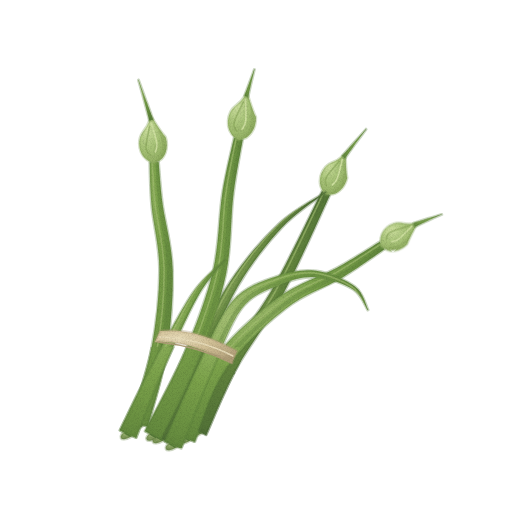
t = 0.00 s
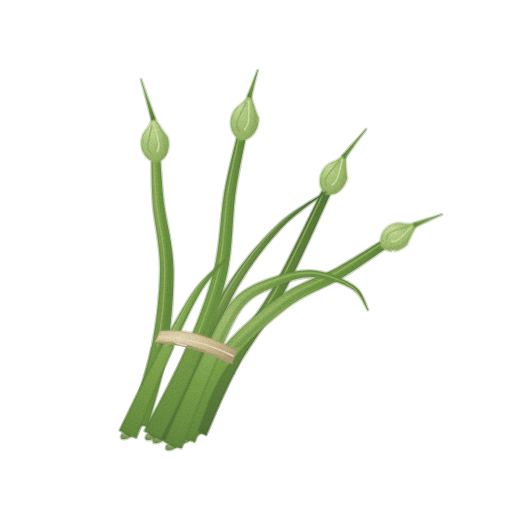
t = 1.43 s
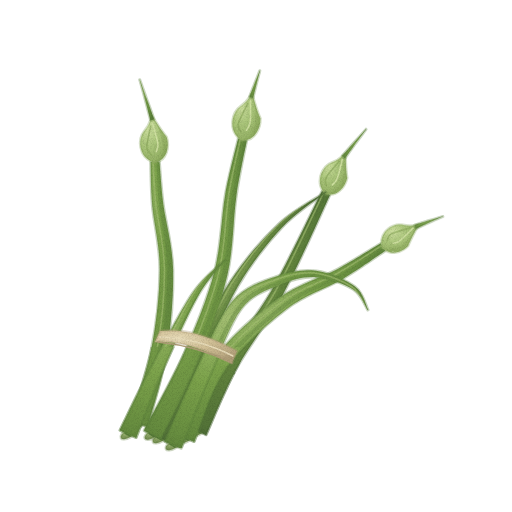
t = 2.85 s
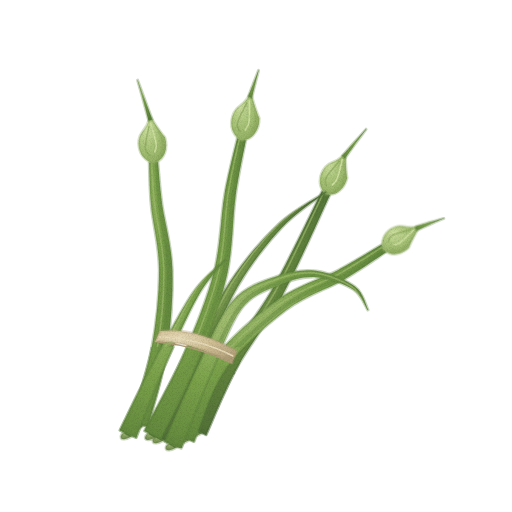
t = 3.80 s
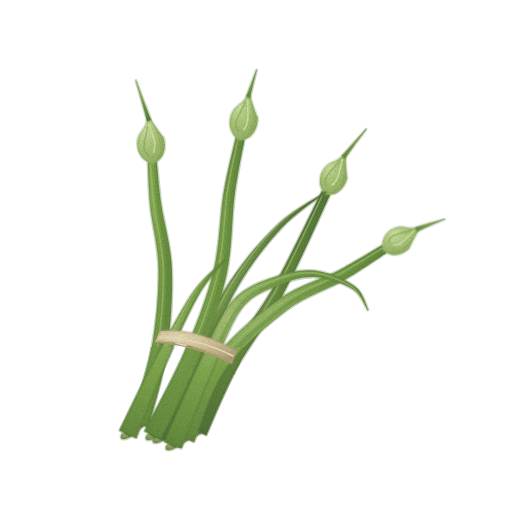
t = 4.75 s
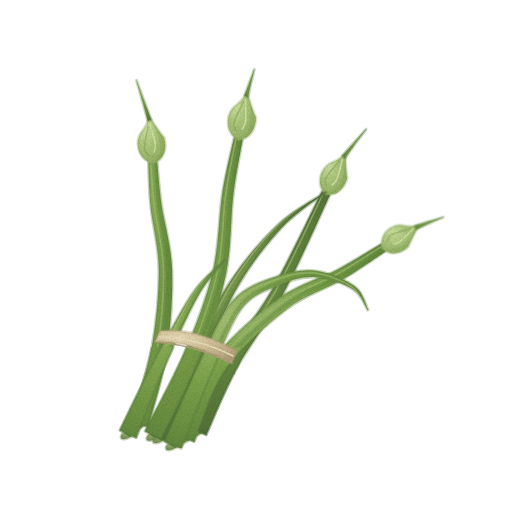
t = 6.18 s

The animated SVG that drew these frames (rendered in a browser with its animation timeline set to each time). Animation: 3 CSS @keyframes rules; one cycle of 7.60 s, repeats indefinitely.

<svg xmlns="http://www.w3.org/2000/svg" viewBox="0 0 512 512" role="img" aria-label="마늘종 — 움직임, 윤곽 없는 수채" data-asset="watercolor-garlic-scape-motion" data-food="garlic-scape" data-style="watercolor" data-variant="motion" stroke-linecap="round" stroke-linejoin="round"><title>마늘종</title><desc>매끈한 초록 줄기가 묶인 다발 위로 연두 꽃망울과 길게 뾰족한 끝이 서로 다른 높이로 뻗는 마늘종.</desc><style>[data-asset="watercolor-garlic-scape-motion"] [data-part="left-bud"]{transform-box:view-box;transform-origin:198px 348px;animation:watercolor-garlic-scape-motion-m0 7.6s cubic-bezier(.37,0,.63,1) -0.304s infinite}[data-asset="watercolor-garlic-scape-motion"] [data-part="middle-bud"]{transform-box:view-box;transform-origin:198px 348px;animation:watercolor-garlic-scape-motion-m1 7.6s cubic-bezier(.37,0,.63,1) -2.736s infinite}[data-asset="watercolor-garlic-scape-motion"] [data-part="right-bud"]{transform-box:view-box;transform-origin:198px 348px;animation:watercolor-garlic-scape-motion-m2 7.6s cubic-bezier(.37,0,.63,1) -4.94s infinite}@keyframes watercolor-garlic-scape-motion-m0{0%,100%{rotate:0deg}25%{rotate:0.6deg}75%{rotate:-0.6deg}}@keyframes watercolor-garlic-scape-motion-m1{0%,100%{rotate:0deg}25%{rotate:-0.6deg}75%{rotate:0.675deg}}@keyframes watercolor-garlic-scape-motion-m2{0%,100%{rotate:0deg}25%{rotate:0.675deg}75%{rotate:-0.6deg}}@media (prefers-reduced-motion:reduce){[data-asset="watercolor-garlic-scape-motion"] *{animation:none!important}}</style><defs><radialGradient id="watercolor-garlic-scape-motion-g-stemBack-soft" cx="0.3" cy="0.26" r="0.84"><stop offset="0" stop-color="#8da95f"/><stop offset="0.45" stop-color="#65873f"/><stop offset="0.86" stop-color="#547438"/><stop offset="1" stop-color="#496834"/></radialGradient><clipPath id="watercolor-garlic-scape-motion-clip0"><path d="M206.1 434.9 C211.2 423.9 223.8 391.9 236.5 368.7 C249.2 345.6 266.7 324.9 282.2 295.9 C297.8 267 322.1 211.8 330 195 L322 191 C313.6 207.5 288.2 261.7 271.8 290.1 C255.3 318.5 237.1 338.4 223.5 361.3 C209.8 384.1 195.5 416.1 189.9 427.1Z"/></clipPath><radialGradient id="watercolor-garlic-scape-motion-g-bud-soft" cx="0.3" cy="0.26" r="0.84"><stop offset="0" stop-color="#cddf9f"/><stop offset="0.45" stop-color="#abc67b"/><stop offset="0.86" stop-color="#95b265"/><stop offset="1" stop-color="#87a558"/></radialGradient><radialGradient id="watercolor-garlic-scape-motion-g-stem-soft" cx="0.3" cy="0.26" r="0.84"><stop offset="0" stop-color="#a2be71"/><stop offset="0.45" stop-color="#7ca34b"/><stop offset="0.86" stop-color="#668c3f"/><stop offset="1" stop-color="#597e38"/></radialGradient><clipPath id="watercolor-garlic-scape-motion-clip1"><path d="M323.31 191.68 C315.43 180.47 322.40 166.25 331.76 162.50 C340.45 159.41 342.21 155.37 345.36 153.49 C345.92 159.15 345.63 169.30 347.25 177.93 C344.70 188.93 335.66 195.78 328.69 194.32 Q324.68 195.69 323.31 191.68 Z"/></clipPath><radialGradient id="watercolor-garlic-scape-motion-g-cut-soft" cx="0.3" cy="0.26" r="0.84"><stop offset="0" stop-color="#adc187"/><stop offset="0.45" stop-color="#8aa363"/><stop offset="0.86" stop-color="#748f50"/><stop offset="1" stop-color="#678245"/></radialGradient><clipPath id="watercolor-garlic-scape-motion-clip2"><path d="M168.2 441.7 C173.3 429.6 187.5 394.8 199.2 369 C210.8 343.1 224.2 310 237.9 286.5 C251.7 262.9 267 243.5 281.8 227.8 C296.5 212 318.8 198.2 326.2 192.2 L325.8 191.8 C317.9 197.2 294.2 209.3 278.2 224.2 C262.3 239.2 245.3 258.4 230.1 281.5 C214.8 304.7 199.9 337.6 186.8 363 C173.8 388.5 157.7 422.4 151.8 434.3Z"/></clipPath><clipPath id="watercolor-garlic-scape-motion-clip3"><path d="M147.7 426.4 C150.9 414 162.6 378.4 166.8 352.4 C170.9 326.3 173.4 294.6 172.7 269.9 C172.1 245.2 165 222.4 162.6 204.4 C160.2 186.3 159.2 168.8 158.5 161.7 L149.5 162.3 C149.8 169.5 149.8 187.7 151.4 205.6 C153 223.6 159.3 246.1 159.3 270.1 C159.2 294.1 156.1 324.4 151.2 349.6 C146.4 374.9 133.8 409.6 130.3 421.6Z"/></clipPath><clipPath id="watercolor-garlic-scape-motion-clip4"><path d="M151.01 162.21 C137.56 156.23 136.41 139.71 143.04 131.41 C149.43 124.05 149.03 119.46 150.80 116.11 C154.14 120.95 159.48 130.26 165.58 137.21 C169.10 148.50 164.41 159.43 156.99 161.79 Q154.21 164.99 151.01 162.21 Z"/></clipPath><clipPath id="watercolor-garlic-scape-motion-clip5"><path d="M161.1 438.9 C167.5 425.5 188.4 385.4 199.3 358 C210.2 330.6 220.7 301.6 226.6 274.5 C232.5 247.5 231.6 218.3 234.6 195.8 C237.5 173.4 242.8 149.2 244.4 139.9 L235.6 138.1 C233.6 147.5 227.1 171.9 223.4 194.2 C219.7 216.4 219.9 245.2 213.4 271.5 C207 297.8 196.1 325.4 184.7 352 C173.3 378.6 151.5 417.9 144.9 431.1Z"/></clipPath><clipPath id="watercolor-garlic-scape-motion-clip6"><path d="M237.06 138.42 C225.66 129.00 228.92 112.40 237.53 105.94 C245.63 100.35 246.46 95.72 249.06 92.88 C251.01 98.53 253.70 109.12 257.74 117.58 C258.15 129.63 250.72 139.19 242.94 139.58 Q239.42 141.94 237.06 138.42 Z"/></clipPath><clipPath id="watercolor-garlic-scape-motion-clip7"><path d="M194.2 441.7 C199.4 429.7 210.1 391.6 225.4 369.6 C240.7 347.5 266.5 324.5 286.1 309.4 C305.6 294.3 326.2 288.7 342.8 278.9 C359.3 269.1 378.3 255.5 385.4 250.8 L380.6 243.2 C373.4 247.5 354.3 259.9 337.2 269.1 C320.1 278.3 298.7 283.4 277.9 298.6 C257.2 313.8 229.3 337.8 212.6 360.4 C195.9 383 183.6 422 177.8 434.3Z"/></clipPath><clipPath id="watercolor-garlic-scape-motion-clip8"><path d="M381.40 244.46 C380.36 230.95 393.16 222.91 402.80 224.83 C411.57 226.94 415.02 224.54 418.57 224.67 C416.25 229.66 411.02 237.91 408.12 245.93 C400.58 253.67 389.69 254.49 384.60 249.54 Q380.46 248.60 381.40 244.46 Z"/></clipPath><clipPath id="watercolor-garlic-scape-motion-clip9"><path d="M181.3 448.5 C186.2 436.1 200.8 397.4 210.9 374.1 C220.9 350.9 230.4 323.6 241.7 308.8 C253 294 266.4 290.6 278.7 285.3 C291 280.1 303.3 276.5 315.7 277.2 C328.1 277.9 344.3 283.9 353 289.4 C361.7 294.9 365.3 306.7 367.7 310.2 L368.3 309.8 C366 306 363.7 293.1 355 286.6 C346.3 280.1 329.6 272.5 316.3 270.8 C303 269.2 289.3 271.6 275.3 276.7 C261.3 281.7 245.3 286 232.3 301.2 C219.2 316.4 208.4 344.5 197.1 367.9 C185.9 391.3 170.1 429.2 164.7 441.5Z"/></clipPath><clipPath id="watercolor-garlic-scape-motion-clip10"><path d="M136.2 437.7 C140.6 426.7 152.2 395.1 162.5 371.6 C172.7 348.2 187.3 315.3 197.7 296.7 C208.2 278.1 220.6 266.3 225.2 260.2 L224.8 259.8 C219.4 265.4 204.5 275.5 192.3 293.3 C180.1 311.1 163.6 343.5 151.5 366.4 C139.4 389.2 125.1 419.7 119.8 430.3Z"/></clipPath><clipPath id="watercolor-garlic-scape-motion-clip11"><path d="M100 347 L246 347 L210 448 L100 448Z"/></clipPath><radialGradient id="watercolor-garlic-scape-motion-g-tie-soft" cx="0.3" cy="0.26" r="0.84"><stop offset="0" stop-color="#e7dbb8"/><stop offset="0.45" stop-color="#d1c096"/><stop offset="0.86" stop-color="#bcaa83"/><stop offset="1" stop-color="#af9d77"/></radialGradient><filter id="watercolor-garlic-scape-motion-fx" filterUnits="userSpaceOnUse" x="0" y="0" width="512" height="512" color-interpolation-filters="sRGB"><feTurbulence type="fractalNoise" baseFrequency="0.05" numOctaves="2" seed="7" result="w"/><feDisplacementMap in="SourceGraphic" in2="w" scale="1.4" xChannelSelector="R" yChannelSelector="G" result="d"/><feTurbulence type="fractalNoise" baseFrequency="1.35" numOctaves="2" seed="3" result="n"/><feColorMatrix in="n" type="matrix" values="0 0 0 0 0 0 0 0 0 0 0 0 0 0 0 0.24 0 0 0 -0.101" result="na"/><feComposite in="na" in2="d" operator="in" result="g"/><feMerge><feMergeNode in="d"/><feMergeNode in="g"/></feMerge></filter></defs><g filter="url(#watercolor-garlic-scape-motion-fx)"><g data-part="rear-right"><path d="M206.1 434.9 C211.2 423.9 223.8 391.9 236.5 368.7 C249.2 345.6 266.7 324.9 282.2 295.9 C297.8 267 322.1 211.8 330 195 L322 191 C313.6 207.5 288.2 261.7 271.8 290.1 C255.3 318.5 237.1 338.4 223.5 361.3 C209.8 384.1 195.5 416.1 189.9 427.1Z" fill="url(#watercolor-garlic-scape-motion-g-stemBack-soft)" stroke="#496834" stroke-width="2.6" stroke-opacity="0.32"/><g clip-path="url(#watercolor-garlic-scape-motion-clip0)"><path d="M203.2 433.1 C208.5 422.1 221.8 390.1 234.9 367.1 C247.9 344 265.7 323.6 281.6 294.9 C297.5 266.2 322.2 211.4 330.3 194.7 L327.7 193.3 C319.4 210 294.5 264.5 278.4 293.1 C262.3 321.7 244.4 342 231.1 364.9 C217.8 387.9 204.1 419.9 198.8 430.9Z" fill="#597e38" opacity="0.34"/><path d="M196 430 C201.3 419 214.8 387 228 364 C241.2 341 259 320.7 275 292 C291 263.3 315.8 208.7 324 192" fill="none" stroke="#a2be71" stroke-width="1.6" opacity="0.65"/></g><path d="M323.31 191.68 C315.43 180.47 322.40 166.25 331.76 162.50 C340.45 159.41 342.21 155.37 345.36 153.49 C345.92 159.15 345.63 169.30 347.25 177.93 C344.70 188.93 335.66 195.78 328.69 194.32 Q324.68 195.69 323.31 191.68 Z" fill="url(#watercolor-garlic-scape-motion-g-bud-soft)" stroke="#87a558" stroke-width="2.6" stroke-opacity="0.32"/><path d="M345.2 158.3 C346.8 156 351.4 149.5 354.9 144.6 C358.4 139.8 364.4 131.9 366.3 129.3 L366 129 C363.9 131.4 357.2 138.8 353.2 143.2 C349.2 147.7 343.9 153.7 342 155.8Z" fill="url(#watercolor-garlic-scape-motion-g-stem-soft)" stroke="#597e38" stroke-width="2.6" stroke-opacity="0.32"/><g clip-path="url(#watercolor-garlic-scape-motion-clip1)"><path d="M326.00 193.00 C337.36 193.67 345.49 180.50 345.36 153.49 L347.16 154.37 C349.15 179.84 341.41 195.65 326.00 193.00Z" fill="#87a558" opacity="0.34"/><path d="M326.4 185.4 C326.3 184.1 324 181.4 326.1 177.4 C328.3 173.4 337.1 164 339.3 161.3" fill="none" stroke="#87a558" stroke-width="1.6" opacity="0.6"/><path d="M332.2 184.9 C333 183.9 335.4 183 337.1 178.8 C338.8 174.7 341.4 163 342.3 159.8" fill="none" stroke="#cddf9f" stroke-width="1.6" opacity="1"/></g><path d="M190.9 435.1 A8.2 3.8 -30 1 0 205.1 426.9 A8.2 3.8 -30 1 0 190.9 435.1Z" fill="url(#watercolor-garlic-scape-motion-g-cut-soft)" stroke="#678245" stroke-width="2.6" stroke-opacity="0.32"/><path d="M195 430 C195.8 430.5 199.2 432.5 200 433" fill="none" stroke="#597e38" stroke-width="1.6" opacity="1"/></g><g data-part="rear-tip"><path d="M168.2 441.7 C173.3 429.6 187.5 394.8 199.2 369 C210.8 343.1 224.2 310 237.9 286.5 C251.7 262.9 267 243.5 281.8 227.8 C296.5 212 318.8 198.2 326.2 192.2 L325.8 191.8 C317.9 197.2 294.2 209.3 278.2 224.2 C262.3 239.2 245.3 258.4 230.1 281.5 C214.8 304.7 199.9 337.6 186.8 363 C173.8 388.5 157.7 422.4 151.8 434.3Z" fill="url(#watercolor-garlic-scape-motion-g-stemBack-soft)" stroke="#496834" stroke-width="2.6" stroke-opacity="0.32"/><g clip-path="url(#watercolor-garlic-scape-motion-clip2)"><path d="M165.3 440 C170.7 428 185.6 393.6 197.7 367.8 C209.9 342.1 223.8 309.1 238.1 285.7 C252.4 262.3 268.4 243 283.5 227.5 C298.7 212.1 321.5 198.9 329.1 193.2 L328.9 192.8 C321.1 198.4 298 211.2 282.5 226.5 C266.9 241.7 250.6 261 235.9 284.3 C221.2 307.6 206.8 340.6 194.3 366.2 C181.7 391.8 166.3 426 160.7 438Z" fill="#597e38" opacity="0.34"/><path d="M158 437 C163.5 425 178.7 390.7 191 365 C203.3 339.3 217.5 306.3 232 283 C246.5 259.7 262.7 240.3 278 225 C293.3 209.7 316.3 196.7 324 191" fill="none" stroke="#a2be71" stroke-width="1.6" opacity="0.65"/></g><path d="M152.9 442.1 A8.2 3.8 -30 1 0 167.1 433.9 A8.2 3.8 -30 1 0 152.9 442.1Z" fill="url(#watercolor-garlic-scape-motion-g-cut-soft)" stroke="#678245" stroke-width="2.6" stroke-opacity="0.32"/><path d="M157 437 C157.8 437.5 161.2 439.5 162 440" fill="none" stroke="#597e38" stroke-width="1.6" opacity="1"/></g><g data-part="left-bud"><path d="M147.7 426.4 C150.9 414 162.6 378.4 166.8 352.4 C170.9 326.3 173.4 294.6 172.7 269.9 C172.1 245.2 165 222.4 162.6 204.4 C160.2 186.3 159.2 168.8 158.5 161.7 L149.5 162.3 C149.8 169.5 149.8 187.7 151.4 205.6 C153 223.6 159.3 246.1 159.3 270.1 C159.2 294.1 156.1 324.4 151.2 349.6 C146.4 374.9 133.8 409.6 130.3 421.6Z" fill="url(#watercolor-garlic-scape-motion-g-stem-soft)" stroke="#597e38" stroke-width="2.6" stroke-opacity="0.32"/><g clip-path="url(#watercolor-garlic-scape-motion-clip3)"><path d="M144.4 425.7 C147.7 413.4 159.8 378.2 164.2 352.4 C168.6 326.6 171.4 295.4 171 271 C170.6 246.5 163.8 223.8 161.7 205.8 C159.7 187.8 159 170 158.5 162.9 L155.5 163.1 C156 170.3 156.3 188.2 158.3 206.2 C160.2 224.2 166.7 246.8 167 271 C167.3 295.3 164.4 326.1 159.8 351.6 C155.2 377.2 143 412.2 139.6 424.3Z" fill="#597e38" opacity="0.34"/><path d="M137 423 C140.3 410.8 152.5 375.7 157 350 C161.5 324.3 164.3 293.3 164 269 C163.7 244.7 157 222 155 204 C153 186 152.5 168.2 152 161" fill="none" stroke="#a2be71" stroke-width="1.6" opacity="0.65"/></g><path d="M151.01 162.21 C137.56 156.23 136.41 139.71 143.04 131.41 C149.43 124.05 149.03 119.46 150.80 116.11 C154.14 120.95 159.48 130.26 165.58 137.21 C169.10 148.50 164.41 159.43 156.99 161.79 Q154.21 164.99 151.01 162.21 Z" fill="url(#watercolor-garlic-scape-motion-g-bud-soft)" stroke="#87a558" stroke-width="2.6" stroke-opacity="0.32"/><path d="M153 119.5 C151.9 116.5 148.8 107.9 146.3 101.3 C143.9 94.7 139.8 83.4 138.4 79.8 L138.1 80 C139.1 83.6 142.4 95.2 144.2 102 C146.1 108.8 148.3 117.6 149.2 120.7Z" fill="url(#watercolor-garlic-scape-motion-g-stem-soft)" stroke="#597e38" stroke-width="2.6" stroke-opacity="0.32"/><g clip-path="url(#watercolor-garlic-scape-motion-clip4)"><path d="M154.00 162.00 C164.85 156.63 165.33 140.46 150.80 116.11 L152.79 115.97 C168.36 137.94 169.64 156.30 154.00 162.00Z" fill="#87a558" opacity="0.34"/><path d="M150.5 155.2 C149.7 154 146 152.6 145.8 147.8 C145.6 143 148.9 129.9 149.5 126.3" fill="none" stroke="#87a558" stroke-width="1.6" opacity="0.6"/><path d="M155.3 151.9 C155.5 150.5 157.4 148.1 156.7 143.4 C156 138.6 152.2 126.8 151.3 123.5" fill="none" stroke="#cddf9f" stroke-width="1.6" opacity="1"/></g><path d="M131.9 428.1 A8.2 3.8 -30 1 0 146.1 419.9 A8.2 3.8 -30 1 0 131.9 428.1Z" fill="url(#watercolor-garlic-scape-motion-g-cut-soft)" stroke="#678245" stroke-width="2.6" stroke-opacity="0.32"/><path d="M136 423 C136.8 423.5 140.2 425.5 141 426" fill="none" stroke="#597e38" stroke-width="1.6" opacity="1"/></g><g data-part="middle-bud"><path d="M161.1 438.9 C167.5 425.5 188.4 385.4 199.3 358 C210.2 330.6 220.7 301.6 226.6 274.5 C232.5 247.5 231.6 218.3 234.6 195.8 C237.5 173.4 242.8 149.2 244.4 139.9 L235.6 138.1 C233.6 147.5 227.1 171.9 223.4 194.2 C219.7 216.4 219.9 245.2 213.4 271.5 C207 297.8 196.1 325.4 184.7 352 C173.3 378.6 151.5 417.9 144.9 431.1Z" fill="url(#watercolor-garlic-scape-motion-g-stem-soft)" stroke="#597e38" stroke-width="2.6" stroke-opacity="0.32"/><g clip-path="url(#watercolor-garlic-scape-motion-clip5)"><path d="M158.2 437.1 C164.7 423.7 186 384 197.1 356.9 C208.2 329.8 218.8 301.2 224.9 274.5 C231.1 247.7 230.5 218.6 233.7 196.3 C237 173.9 242.7 149.6 244.5 140.3 L241.5 139.7 C239.7 149 233.7 173.4 230.3 195.7 C226.9 218 227.3 247 221.1 273.5 C214.8 300.1 204.1 328.2 192.9 355.1 C181.7 382 160.3 421.6 153.8 434.9Z" fill="#597e38" opacity="0.34"/><path d="M151 434 C157.5 420.7 178.8 381 190 354 C201.2 327 211.8 298.7 218 272 C224.2 245.3 223.7 216.3 227 194 C230.3 171.7 236.2 147.3 238 138" fill="none" stroke="#a2be71" stroke-width="1.6" opacity="0.65"/></g><path d="M237.06 138.42 C225.66 129.00 228.92 112.40 237.53 105.94 C245.63 100.35 246.46 95.72 249.06 92.88 C251.01 98.53 253.70 109.12 257.74 117.58 C258.15 129.63 250.72 139.19 242.94 139.58 Q239.42 141.94 237.06 138.42 Z" fill="url(#watercolor-garlic-scape-motion-g-bud-soft)" stroke="#87a558" stroke-width="2.6" stroke-opacity="0.32"/><path d="M250.2 97.4 C250.7 95.2 252.2 88.6 253.3 84 C254.4 79.5 256.2 72.3 256.8 70 L256.4 69.8 C255.6 72.1 252.9 79 251.2 83.4 C249.5 87.8 247.2 94.1 246.4 96.2Z" fill="url(#watercolor-garlic-scape-motion-g-stem-soft)" stroke="#597e38" stroke-width="2.6" stroke-opacity="0.32"/><g clip-path="url(#watercolor-garlic-scape-motion-clip6)"><path d="M240.00 139.00 C251.90 136.55 256.64 120.71 249.06 92.88 L251.02 93.27 C260.23 119.02 256.61 137.47 240.00 139.00Z" fill="#87a558" opacity="0.34"/><path d="M238.4 131.6 C238 130.1 234.7 127.7 235.8 122.9 C237 118 243.6 106 245.1 102.6" fill="none" stroke="#87a558" stroke-width="1.6" opacity="0.6"/><path d="M243.9 129.6 C244.5 128.2 246.9 126.2 247.5 121.3 C248.2 116.4 247.6 103.8 247.6 100.3" fill="none" stroke="#cddf9f" stroke-width="1.6" opacity="1"/></g><path d="M145.9 439.1 A8.2 3.8 -30 1 0 160.1 430.9 A8.2 3.8 -30 1 0 145.9 439.1Z" fill="url(#watercolor-garlic-scape-motion-g-cut-soft)" stroke="#678245" stroke-width="2.6" stroke-opacity="0.32"/><path d="M150 434 C150.8 434.5 154.2 436.5 155 437" fill="none" stroke="#597e38" stroke-width="1.6" opacity="1"/></g><g data-part="right-bud"><path d="M194.2 441.7 C199.4 429.7 210.1 391.6 225.4 369.6 C240.7 347.5 266.5 324.5 286.1 309.4 C305.6 294.3 326.2 288.7 342.8 278.9 C359.3 269.1 378.3 255.5 385.4 250.8 L380.6 243.2 C373.4 247.5 354.3 259.9 337.2 269.1 C320.1 278.3 298.7 283.4 277.9 298.6 C257.2 313.8 229.3 337.8 212.6 360.4 C195.9 383 183.6 422 177.8 434.3Z" fill="url(#watercolor-garlic-scape-motion-g-stem-soft)" stroke="#597e38" stroke-width="2.6" stroke-opacity="0.32"/><g clip-path="url(#watercolor-garlic-scape-motion-clip7)"><path d="M191.3 440 C196.7 427.9 208 389.5 223.8 367.3 C239.6 345.1 266.2 321.7 286.2 306.6 C306.2 291.5 327.1 286.1 343.9 276.5 C360.6 267 379.6 253.8 386.8 249.3 L385.2 246.7 C378 251.2 359 264 342.1 273.5 C325.2 282.9 304.1 288.2 283.8 303.4 C263.5 318.6 236.4 342.3 220.2 364.7 C204 387.1 192.3 425.8 186.7 438Z" fill="#597e38" opacity="0.34"/><path d="M184 437 C189.5 424.8 201 386.3 217 364 C233 341.7 259.8 318.2 280 303 C300.2 287.8 321.2 282.5 338 273 C354.8 263.5 373.8 250.5 381 246" fill="none" stroke="#a2be71" stroke-width="1.6" opacity="0.65"/></g><path d="M381.40 244.46 C380.36 230.95 393.16 222.91 402.80 224.83 C411.57 226.94 415.02 224.54 418.57 224.67 C416.25 229.66 411.02 237.91 408.12 245.93 C400.58 253.67 389.69 254.49 384.60 249.54 Q380.46 248.60 381.40 244.46 Z" fill="url(#watercolor-garlic-scape-motion-g-bud-soft)" stroke="#87a558" stroke-width="2.6" stroke-opacity="0.32"/><path d="M415.9 228.7 C418.1 227.7 424.3 224.7 428.9 222.7 C433.4 220.7 440.6 217.6 443 216.6 L442.9 216.3 C440.4 217 432.8 219.2 428.1 220.6 C423.4 222 416.7 224.2 414.5 224.9Z" fill="url(#watercolor-garlic-scape-motion-g-stem-soft)" stroke="#597e38" stroke-width="2.6" stroke-opacity="0.32"/><g clip-path="url(#watercolor-garlic-scape-motion-clip8)"><path d="M383.00 247.00 C392.14 253.66 405.39 247.11 418.57 224.67 L419.63 226.36 C408.76 248.54 394.53 257.47 383.00 247.00Z" fill="#87a558" opacity="0.34"/><path d="M387.3 240.7 C387.9 239.6 387.1 236.3 390.8 234.1 C394.5 232 406.5 228.9 409.7 227.9" fill="none" stroke="#87a558" stroke-width="1.6" opacity="0.6"/><path d="M392.5 243.4 C393.6 243 395.8 243.8 399.2 241.2 C402.6 238.7 410.6 230.4 412.9 228.2" fill="none" stroke="#cddf9f" stroke-width="1.6" opacity="1"/></g><path d="M178.9 442.1 A8.2 3.8 -30 1 0 193.1 433.9 A8.2 3.8 -30 1 0 178.9 442.1Z" fill="url(#watercolor-garlic-scape-motion-g-cut-soft)" stroke="#678245" stroke-width="2.6" stroke-opacity="0.32"/><path d="M183 437 C183.8 437.5 187.2 439.5 188 440" fill="none" stroke="#597e38" stroke-width="1.6" opacity="1"/></g><g data-part="front-tip"><path d="M181.3 448.5 C186.2 436.1 200.8 397.4 210.9 374.1 C220.9 350.9 230.4 323.6 241.7 308.8 C253 294 266.4 290.6 278.7 285.3 C291 280.1 303.3 276.5 315.7 277.2 C328.1 277.9 344.3 283.9 353 289.4 C361.7 294.9 365.3 306.7 367.7 310.2 L368.3 309.8 C366 306 363.7 293.1 355 286.6 C346.3 280.1 329.6 272.5 316.3 270.8 C303 269.2 289.3 271.6 275.3 276.7 C261.3 281.7 245.3 286 232.3 301.2 C219.2 316.4 208.4 344.5 197.1 367.9 C185.9 391.3 170.1 429.2 164.7 441.5Z" fill="url(#watercolor-garlic-scape-motion-g-stem-soft)" stroke="#597e38" stroke-width="2.6" stroke-opacity="0.32"/><g clip-path="url(#watercolor-garlic-scape-motion-clip9)"><path d="M178.3 447 C183.4 434.6 198.4 396.2 208.9 372.9 C219.4 349.6 229.4 322 241.3 307.1 C253.3 292.2 267.6 288.4 280.5 283.3 C293.4 278.1 306.2 274.9 318.9 276 C331.6 277 348 283.6 356.7 289.5 C365.3 295.3 368.5 307.5 370.8 311.1 L371.2 310.9 C368.9 307.2 366 294.7 357.3 288.5 C348.7 282.4 332.1 275.3 319.1 274 C306.1 272.7 292.9 275.6 279.5 280.7 C266.1 285.9 251.1 289.8 238.7 304.9 C226.2 320 215.9 347.8 205.1 371.1 C194.2 394.5 178.9 432.7 173.7 445Z" fill="#597e38" opacity="0.34"/><path d="M171 444 C176.2 431.7 191.3 393.3 202 370 C212.7 346.7 222.8 319 235 304 C247.2 289 261.8 285.2 275 280 C288.2 274.8 301.2 271.8 314 273 C326.8 274.2 343.3 281 352 287 C360.7 293 363.7 305.3 366 309" fill="none" stroke="#a2be71" stroke-width="1.6" opacity="0.65"/></g><path d="M165.9 449.1 A8.2 3.8 -30 1 0 180.1 440.9 A8.2 3.8 -30 1 0 165.9 449.1Z" fill="url(#watercolor-garlic-scape-motion-g-cut-soft)" stroke="#678245" stroke-width="2.6" stroke-opacity="0.32"/><path d="M170 444 C170.8 444.5 174.2 446.5 175 447" fill="none" stroke="#597e38" stroke-width="1.6" opacity="1"/></g><g data-part="left-tip"><path d="M136.2 437.7 C140.6 426.7 152.2 395.1 162.5 371.6 C172.7 348.2 187.3 315.3 197.7 296.7 C208.2 278.1 220.6 266.3 225.2 260.2 L224.8 259.8 C219.4 265.4 204.5 275.5 192.3 293.3 C180.1 311.1 163.6 343.5 151.5 366.4 C139.4 389.2 125.1 419.7 119.8 430.3Z" fill="url(#watercolor-garlic-scape-motion-g-stem-soft)" stroke="#597e38" stroke-width="2.6" stroke-opacity="0.32"/><g clip-path="url(#watercolor-garlic-scape-motion-clip10)"><path d="M133.3 436 C138 425.1 150.6 394 161.6 370.8 C172.5 347.5 187.7 314.8 198.8 296.5 C209.9 278.2 223.3 267 228.2 261.1 L227.8 260.9 C222.7 266.6 208.7 277.4 197.2 295.5 C185.6 313.6 169.8 346.2 158.4 369.2 C147 392.3 133.7 423.2 128.7 434Z" fill="#597e38" opacity="0.34"/><path d="M126 433 C130.8 422.2 143.8 391.2 155 368 C166.2 344.8 181.7 312.2 193 294 C204.3 275.8 218 264.8 223 259" fill="none" stroke="#a2be71" stroke-width="1.6" opacity="0.65"/></g><path d="M120.9 438.1 A8.2 3.8 -30 1 0 135.1 429.9 A8.2 3.8 -30 1 0 120.9 438.1Z" fill="url(#watercolor-garlic-scape-motion-g-cut-soft)" stroke="#678245" stroke-width="2.6" stroke-opacity="0.32"/><path d="M125 433 C125.8 433.5 129.2 435.5 130 436" fill="none" stroke="#597e38" stroke-width="1.6" opacity="1"/></g><g clip-path="url(#watercolor-garlic-scape-motion-clip11)"><path d="M206.1 434.9 C211.2 423.9 223.8 391.9 236.5 368.7 C249.2 345.6 266.7 324.9 282.2 295.9 C297.8 267 322.1 211.8 330 195 L322 191 C313.6 207.5 288.2 261.7 271.8 290.1 C255.3 318.5 237.1 338.4 223.5 361.3 C209.8 384.1 195.5 416.1 189.9 427.1Z" fill="url(#watercolor-garlic-scape-motion-g-stemBack-soft)" stroke="#496834" stroke-width="2.6" stroke-opacity="0.32"/><path d="M168.2 441.7 C173.3 429.6 187.5 394.8 199.2 369 C210.8 343.1 224.2 310 237.9 286.5 C251.7 262.9 267 243.5 281.8 227.8 C296.5 212 318.8 198.2 326.2 192.2 L325.8 191.8 C317.9 197.2 294.2 209.3 278.2 224.2 C262.3 239.2 245.3 258.4 230.1 281.5 C214.8 304.7 199.9 337.6 186.8 363 C173.8 388.5 157.7 422.4 151.8 434.3Z" fill="url(#watercolor-garlic-scape-motion-g-stemBack-soft)" stroke="#496834" stroke-width="2.6" stroke-opacity="0.32"/><path d="M147.7 426.4 C150.9 414 162.6 378.4 166.8 352.4 C170.9 326.3 173.4 294.6 172.7 269.9 C172.1 245.2 165 222.4 162.6 204.4 C160.2 186.3 159.2 168.8 158.5 161.7 L149.5 162.3 C149.8 169.5 149.8 187.7 151.4 205.6 C153 223.6 159.3 246.1 159.3 270.1 C159.2 294.1 156.1 324.4 151.2 349.6 C146.4 374.9 133.8 409.6 130.3 421.6Z" fill="url(#watercolor-garlic-scape-motion-g-stem-soft)" stroke="#597e38" stroke-width="2.6" stroke-opacity="0.32"/><path d="M161.1 438.9 C167.5 425.5 188.4 385.4 199.3 358 C210.2 330.6 220.7 301.6 226.6 274.5 C232.5 247.5 231.6 218.3 234.6 195.8 C237.5 173.4 242.8 149.2 244.4 139.9 L235.6 138.1 C233.6 147.5 227.1 171.9 223.4 194.2 C219.7 216.4 219.9 245.2 213.4 271.5 C207 297.8 196.1 325.4 184.7 352 C173.3 378.6 151.5 417.9 144.9 431.1Z" fill="url(#watercolor-garlic-scape-motion-g-stem-soft)" stroke="#597e38" stroke-width="2.6" stroke-opacity="0.32"/><path d="M194.2 441.7 C199.4 429.7 210.1 391.6 225.4 369.6 C240.7 347.5 266.5 324.5 286.1 309.4 C305.6 294.3 326.2 288.7 342.8 278.9 C359.3 269.1 378.3 255.5 385.4 250.8 L380.6 243.2 C373.4 247.5 354.3 259.9 337.2 269.1 C320.1 278.3 298.7 283.4 277.9 298.6 C257.2 313.8 229.3 337.8 212.6 360.4 C195.9 383 183.6 422 177.8 434.3Z" fill="url(#watercolor-garlic-scape-motion-g-stem-soft)" stroke="#597e38" stroke-width="2.6" stroke-opacity="0.32"/><path d="M181.3 448.5 C186.2 436.1 200.8 397.4 210.9 374.1 C220.9 350.9 230.4 323.6 241.7 308.8 C253 294 266.4 290.6 278.7 285.3 C291 280.1 303.3 276.5 315.7 277.2 C328.1 277.9 344.3 283.9 353 289.4 C361.7 294.9 365.3 306.7 367.7 310.2 L368.3 309.8 C366 306 363.7 293.1 355 286.6 C346.3 280.1 329.6 272.5 316.3 270.8 C303 269.2 289.3 271.6 275.3 276.7 C261.3 281.7 245.3 286 232.3 301.2 C219.2 316.4 208.4 344.5 197.1 367.9 C185.9 391.3 170.1 429.2 164.7 441.5Z" fill="url(#watercolor-garlic-scape-motion-g-stem-soft)" stroke="#597e38" stroke-width="2.6" stroke-opacity="0.32"/><path d="M136.2 437.7 C140.6 426.7 152.2 395.1 162.5 371.6 C172.7 348.2 187.3 315.3 197.7 296.7 C208.2 278.1 220.6 266.3 225.2 260.2 L224.8 259.8 C219.4 265.4 204.5 275.5 192.3 293.3 C180.1 311.1 163.6 343.5 151.5 366.4 C139.4 389.2 125.1 419.7 119.8 430.3Z" fill="url(#watercolor-garlic-scape-motion-g-stem-soft)" stroke="#597e38" stroke-width="2.6" stroke-opacity="0.32"/></g><path d="M155 342 C181 340 208 351 232 363 L237 351 C211 336 183 328 160 331Z" fill="url(#watercolor-garlic-scape-motion-g-tie-soft)" stroke="#af9d77" stroke-width="2.6" stroke-opacity="0.32"/><path d="M159 337 Q198 338 233 356" fill="none" stroke="#e7dbb8" stroke-width="1.6" opacity="1"/><path d="M158 342 Q197 346 232 363" fill="none" stroke="#af9d77" stroke-width="1.6" opacity="1"/></g></svg>
